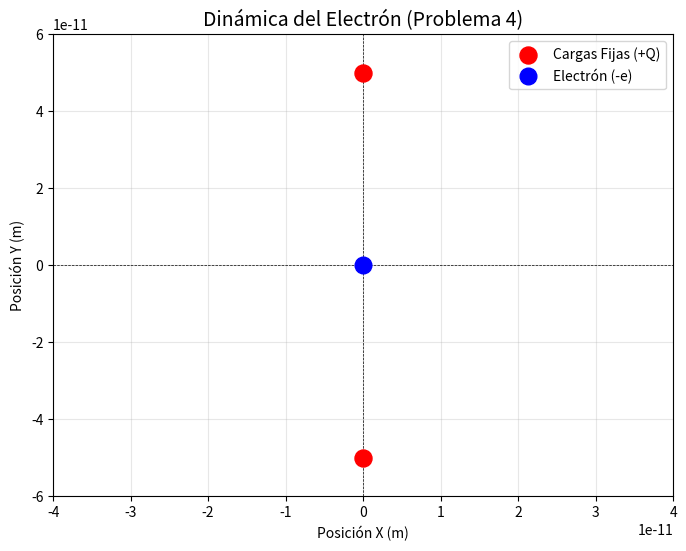

This figure's Python source:
import numpy as np 
import matplotlib.pyplot as plt 
from matplotlib.animation import FuncAnimation 
from scipy.integrate import odeint 

# 1. Constantes físicas 
k = 8.987e9       # Constante de Coulomb (N*m^2/C^2) 
e = 1.602e-19     # Carga elemental (C) 
m_e = 9.109e-31   # Masa del electrón (kg) 
Q = 100 * e       # Carga de los protones fijos 
d = 1e-10         # Distancia (1 Angstrom en metros) 

# 2. Ecuación diferencial del movimiento 
def ecuacion_movimiento(y, t): 
    x, v = y 
    # Distancia al cuadrado a las cargas fijas 
    r_sq = x**2 + (d/2)**2 
    # Fuerza neta en el eje x 
    fuerza_x = -2 * k * Q * e * x / (r_sq**1.5) 
    # Aceleración (F/m) 
    a = fuerza_x / m_e 
    return [v, a] 

# 3. Parámetros de la simulación 
# El electrón inicia desplazado 0.25 Angstroms desde el centro 
y0 = [0.25 * d, 0]  
# Tiempo simulado: 15 femtosegundos (suficiente para ver varios ciclos) 
t = np.linspace(0, 1.5e-14, 200)  

# Resolver la ecuación 
solucion = odeint(ecuacion_movimiento, y0, t) 
posiciones_x = solucion[:, 0] 

# 4. Configuración del entorno gráfico 
fig, ax = plt.subplots(figsize=(8, 6)) 
# Límites de los ejes (ajustados para ver el electrón y las cargas fijas) 
ax.set_xlim(-0.4 * d, 0.4 * d) 
ax.set_ylim(-0.6 * d, 0.6 * d) 
# Dibujar las líneas de los ejes 
ax.axhline(0, color='black', linewidth=0.5, linestyle='--') 
ax.axvline(0, color='black', linewidth=0.5, linestyle='--') 
# Dibujar las dos cargas positivas fijas en (0, d/2) y (0, -d/2) 
ax.scatter([0, 0], [d/2, -d/2], color='red', s=150, zorder=5, label='Cargas Fijas (+Q)') 
# Inicializar el punto que representará al electrón 
electron, = ax.plot([], [], 'bo', markersize=12, zorder=5, label='Electrón (-e)') 
ax.set_title('Dinámica del Electrón (Problema 4)', fontsize=14) 
ax.set_xlabel('Posición X (m)') 
ax.set_ylabel('Posición Y (m)') 
ax.legend(loc='upper right') 
ax.grid(True, alpha=0.3) 

# 5. Funciones de animación 
def init(): 
    
    electron.set_data([], []) 
    return electron, 

def update(frame): 
    
    # Actualizar la posición x del electrón en cada fotograma 
    # El eje y se mantiene en 0 
    electron.set_data([posiciones_x[frame]], [0]) 
    return electron, 

print("Generando animación... Por favor espera unos segundos.") 
# Crear la animación 
ani = FuncAnimation(fig, update, frames=len(t), init_func=init, interval=30, blit=True) 

# 6. Guardar la animación como archivo GIF 
nombre_archivo = 'animacion_problema_4.gif' 
ani.save(nombre_archivo, writer='pillow', fps=30) 

print(f"La animación se ha guardado como '{nombre_archivo}'.") 
print("Búscalo en tu carpeta y ábrelo para ver el movimiento armónico.")
